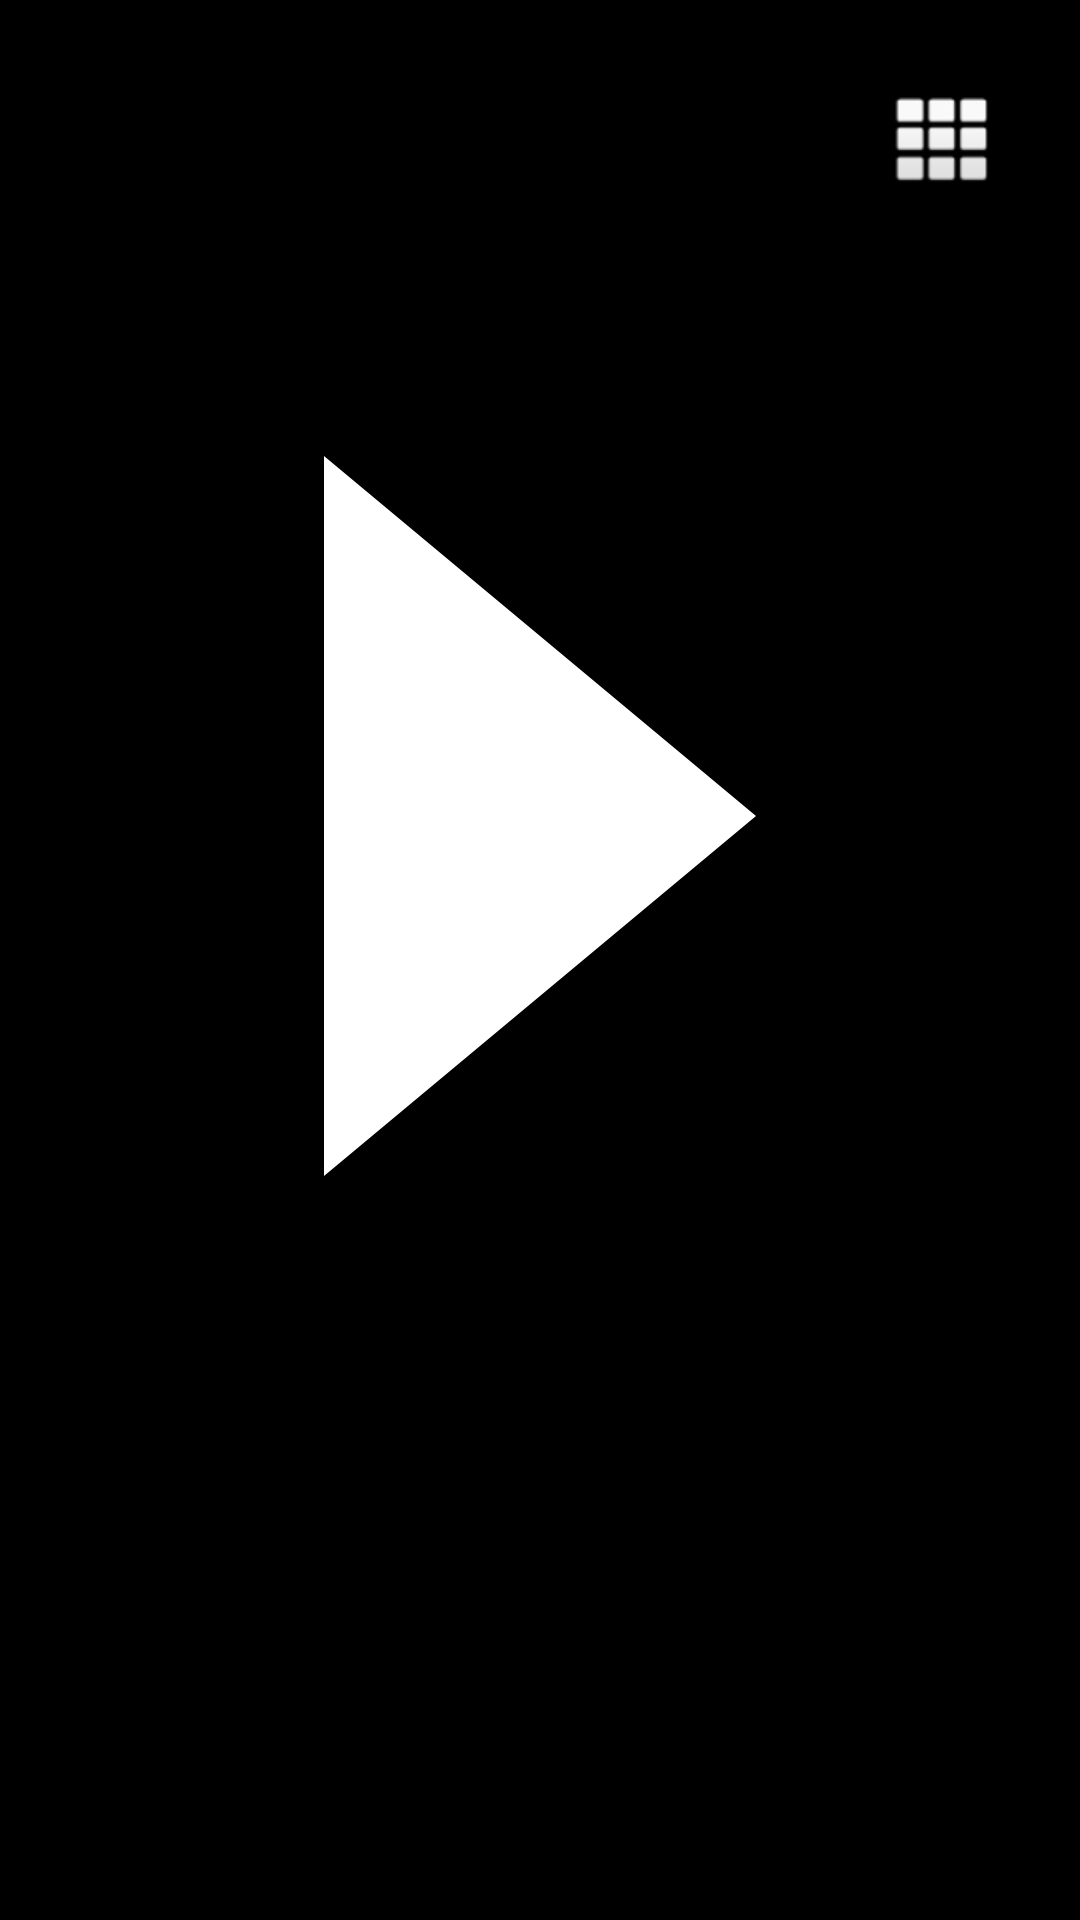

Produce the Android XML layout that renders to this screen, including the resource entries it uses.
<!-- AndroidManifest.xml: activity theme Theme.SimpleBeat -->
<!-- res/layout/activity_metronome.xml -->
<?xml version="1.0" encoding="utf-8"?>

<androidx.constraintlayout.widget.ConstraintLayout xmlns:android="http://schemas.android.com/apk/res/android"
    xmlns:app="http://schemas.android.com/apk/res-auto"
    xmlns:tools="http://schemas.android.com/tools"
    android:id="@+id/metronomeLayout"
    android:layout_width="match_parent"
    android:layout_height="match_parent"
    android:background="@color/black"
    android:gravity="center_vertical"
    android:orientation="vertical"
    tools:context=".MetronomeActivity"
    tools:visibility="visible">

    <androidx.constraintlayout.widget.ConstraintLayout
        android:id="@+id/TimerAndPlay"
        android:layout_width="wrap_content"
        android:layout_height="wrap_content"
        app:layout_constraintVertical_bias="0.3"
        app:layout_constraintHeight_percent="50"
        app:layout_constraintBottom_toBottomOf="parent"
        app:layout_constraintEnd_toEndOf="parent"
        app:layout_constraintStart_toStartOf="parent"
        app:layout_constraintTop_toTopOf="parent">

        <TextView
            android:id="@+id/timerBar"
            android:layout_width="wrap_content"
            android:layout_height="wrap_content"
            android:alpha="0"
            android:textAlignment="center"
            android:textColor="@color/gray_300"
            app:layout_constraintBottom_toBottomOf="parent"
            app:layout_constraintEnd_toEndOf="parent"
            app:layout_constraintStart_toStartOf="parent"
            app:layout_constraintTop_toTopOf="parent" />

        <ImageButton
            android:id="@+id/startButton"
            android:layout_width="wrap_content"
            android:layout_height="wrap_content"
            android:background="@color/empty"
            android:contentDescription="@string/start"
            android:onClick="onStartStopClick"
            android:scaleType="fitXY"
            app:layout_constraintBottom_toBottomOf="parent"
            app:layout_constraintEnd_toEndOf="parent"
            app:layout_constraintStart_toStartOf="parent"
            app:layout_constraintTop_toTopOf="parent"
            app:srcCompat="@drawable/play_and_stop_button" />

    </androidx.constraintlayout.widget.ConstraintLayout>

    <com.madao.simplebeat.BpmPicker
        android:id="@+id/BpmPicker"
        android:layout_width="match_parent"
        android:layout_height="100dp"
        android:alpha="0"
        android:visibility="gone"
        app:layout_constraintBottom_toBottomOf="parent"
        app:layout_constraintStart_toStartOf="parent"
        app:layout_constraintEnd_toEndOf="parent"
        app:layout_constraintTop_toBottomOf="@+id/TimerAndPlay" />

    <com.madao.simplebeat.AudioSelector
        android:id="@+id/AudioSelector"
        android:layout_width="match_parent"
        android:layout_height="100dp"
        android:alpha="0"
        android:visibility="gone"
        app:layout_constraintBottom_toBottomOf="parent"
        app:layout_constraintStart_toStartOf="parent"
        app:layout_constraintEnd_toEndOf="parent"
        app:layout_constraintTop_toBottomOf="@+id/TimerAndPlay"  />

    <androidx.constraintlayout.widget.ConstraintLayout
        android:layout_width="match_parent"
        android:layout_height="64sp"
        android:id="@+id/BpmAndAudioButtons"
        app:layout_constraintBottom_toBottomOf="parent"
        app:layout_constraintTop_toBottomOf="@+id/TimerAndPlay">

        <TextView
            android:id="@+id/BpmPickerButton"
            android:layout_width="wrap_content"
            android:layout_height="wrap_content"
            android:gravity="center"
            android:textAlignment="center"
            android:textColor="@color/gray_900"
            android:textSize="40sp"
            app:layout_constraintBottom_toBottomOf="parent"
            app:layout_constraintEnd_toEndOf="parent"
            app:layout_constraintHorizontal_bias="0.25"
            app:layout_constraintStart_toStartOf="parent"
            app:layout_constraintTop_toTopOf="parent"
            app:layout_constraintVertical_bias="0.50" />

        <TextView
            android:id="@+id/AudioSelectorButton"
            android:layout_width="wrap_content"
            android:layout_height="wrap_content"
            android:gravity="center"
            android:textAlignment="center"
            android:textColor="@color/gray_900"
            android:textSize="40sp"
            app:layout_constraintBottom_toBottomOf="parent"
            app:layout_constraintEnd_toEndOf="parent"
            app:layout_constraintHorizontal_bias="0.75"
            app:layout_constraintStart_toStartOf="parent"
            app:layout_constraintTop_toTopOf="parent"
            app:layout_constraintVertical_bias="0.50" />
    </androidx.constraintlayout.widget.ConstraintLayout>

    <ImageButton
        android:id="@+id/settingsButton"
        android:layout_width="wrap_content"
        android:layout_height="wrap_content"
        android:layout_marginTop="30dp"
        android:layout_marginEnd="30dp"
        android:background="@color/empty"
        android:contentDescription="@string/settings"
        app:layout_constraintEnd_toEndOf="parent"
        app:layout_constraintTop_toTopOf="parent"
        app:srcCompat="@android:drawable/ic_dialog_dialer" />


</androidx.constraintlayout.widget.ConstraintLayout>
<!-- resources referenced by this layout -->
<resources>
  <color name="black">#FF000000</color>
  <color name="empty">#00000000</color>
  <color name="gray_300">#FFEEEEEE</color>
  <color name="gray_900">#FF999999</color>
  <!-- drawable play_and_stop_button: vector/xml drawable (drawable, 2020 chars, omitted) -->
  <string name="settings">settings</string>
  <string name="start">start</string>
  <style name="Theme.SimpleBeat" parent="Theme.MaterialComponents.DayNight.DarkActionBar">
          
          <item name="colorPrimary">@color/black</item>
          <item name="colorPrimaryVariant">@color/black</item>
          <item name="colorOnPrimary">@color/black</item>
          
          <item name="colorSecondary">@color/black</item>
          <item name="colorSecondaryVariant">@color/black</item>
          <item name="colorOnSecondary">@color/black</item>
          
          <item name="android:statusBarColor">?attr/colorPrimaryVariant</item>
          <item name="windowNoTitle">true</item>
  
          <item name="windowActionBar">false</item>
          
      </style>
</resources>
